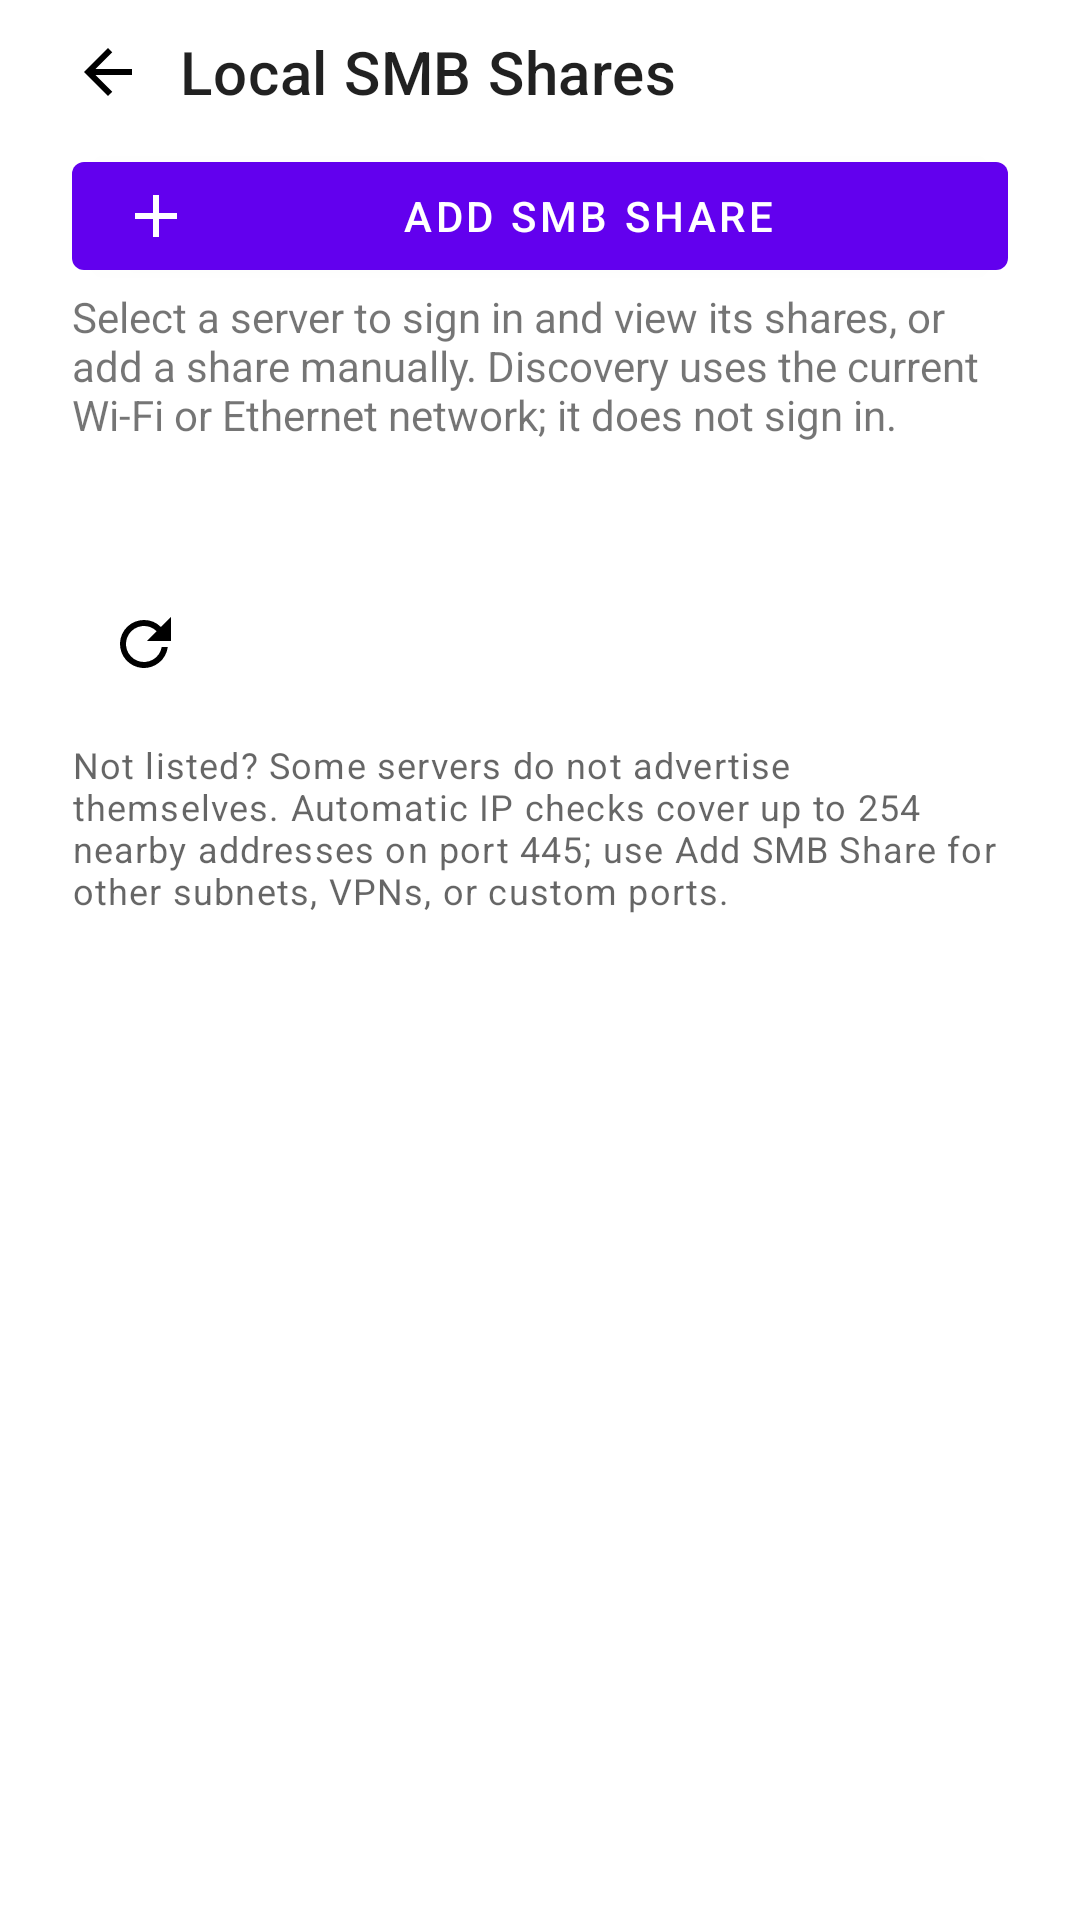

Layout XML and referenced resources for this Android screen:
<!-- AndroidManifest.xml: application theme Theme.Big -->
<!-- res/layout/activity_smb_discovery.xml -->
<?xml version="1.0" encoding="utf-8"?>
<LinearLayout xmlns:android="http://schemas.android.com/apk/res/android"
    xmlns:app="http://schemas.android.com/apk/res-auto"
    android:id="@+id/smb_discovery_root"
    android:layout_width="match_parent"
    android:layout_height="match_parent"
    android:orientation="vertical">

    <LinearLayout
        android:layout_width="match_parent"
        android:layout_height="wrap_content"
        android:gravity="center_vertical"
        android:orientation="horizontal"
        android:paddingHorizontal="12dp">

        <androidx.appcompat.widget.AppCompatImageButton
            android:id="@+id/smb_discovery_back"
            style="@style/Widget.Big.IconButton"
            android:src="@drawable/ic_back"
            android:contentDescription="@string/back" />

        <TextView
            android:layout_width="0dp"
            android:layout_height="wrap_content"
            android:layout_weight="1"
            android:text="@string/smb_discovery_title"
            android:textAppearance="?attr/textAppearanceHeadline6" />
    </LinearLayout>

    <com.google.android.material.button.MaterialButton
        android:id="@+id/smb_add_share"
        android:layout_width="match_parent"
        android:layout_height="wrap_content"
        android:layout_marginHorizontal="24dp"
        app:icon="@drawable/ic_add"
        android:text="@string/smb_title" />

    <ScrollView
        android:layout_width="match_parent"
        android:layout_height="0dp"
        android:layout_weight="1"
        android:fillViewport="true">

        <LinearLayout
            android:layout_width="match_parent"
            android:layout_height="wrap_content"
            android:orientation="vertical"
            android:paddingHorizontal="24dp">

            <TextView
                android:layout_width="match_parent"
                android:layout_height="wrap_content"
                android:text="@string/smb_discovery_help" />

            <ProgressBar
                android:id="@+id/smb_discovery_progress"
                style="?android:attr/progressBarStyleHorizontal"
                android:layout_width="match_parent"
                android:layout_height="4dp"
                android:layout_marginTop="12dp"
                android:indeterminate="true"
                android:visibility="gone" />

            <TextView
                android:id="@+id/smb_discovery_status"
                android:layout_width="match_parent"
                android:layout_height="wrap_content"
                android:accessibilityLiveRegion="polite"
                android:paddingVertical="12dp" />

            <LinearLayout
                android:layout_width="match_parent"
                android:layout_height="wrap_content"
                android:orientation="horizontal">

                <androidx.appcompat.widget.AppCompatImageButton
                    android:id="@+id/smb_discovery_refresh"
                    style="@style/Widget.Big.IconButton"
                    android:src="@drawable/ic_refresh"
                    android:contentDescription="@string/smb_refresh" />

                <androidx.appcompat.widget.AppCompatImageButton
                    android:id="@+id/smb_discovery_stop"
                    style="@style/Widget.Big.IconButton"
                    android:src="@drawable/ic_stop"
                    android:contentDescription="@string/smb_discovery_stop"
                    android:visibility="gone" />
            </LinearLayout>

            <TextView
                android:layout_width="match_parent"
                android:layout_height="wrap_content"
                android:paddingVertical="8dp"
                android:text="@string/smb_discovery_scope"
                android:textAppearance="?attr/textAppearanceCaption" />
        </LinearLayout>
    </ScrollView>

    <ListView
        android:id="@+id/smb_discovery_servers"
        android:layout_width="match_parent"
        android:layout_height="0dp"
        android:layout_weight="1" />
</LinearLayout>
<!-- resources referenced by this layout -->
<resources>
  <!-- drawable ic_add (drawable) -->
  <vector xmlns:android="http://schemas.android.com/apk/res/android" android:width="24dp" android:height="24dp" android:viewportWidth="24" android:viewportHeight="24">
      <path android:fillColor="#FFFFFFFF" android:pathData="M11,5h2v6h6v2h-6v6h-2v-6H5v-2h6z" />
  </vector>
  <!-- drawable ic_back (drawable) -->
  <vector xmlns:android="http://schemas.android.com/apk/res/android" android:width="24dp" android:height="24dp" android:viewportWidth="24" android:viewportHeight="24" android:autoMirrored="true">
      <path android:fillColor="#FFFFFFFF" android:pathData="M20,11H7.83l5.59,-5.59L12,4l-8,8 8,8 1.42,-1.41L7.83,13H20z" />
  </vector>
  <!-- drawable ic_refresh (drawable) -->
  <vector xmlns:android="http://schemas.android.com/apk/res/android" android:width="24dp" android:height="24dp" android:viewportWidth="24" android:viewportHeight="24">
      <path android:fillColor="#FFFFFFFF" android:pathData="M17.65,6.35A7.95,7.95 0,0 0,12 4a8,8 0,1 0,7.93 9h-2.02A6,6 0,1 1,16.24 7.76L13,11h8V3z" />
  </vector>
  <!-- drawable ic_stop (drawable) -->
  <vector xmlns:android="http://schemas.android.com/apk/res/android" android:width="24dp" android:height="24dp" android:viewportWidth="24" android:viewportHeight="24">
      <path android:fillColor="#FFFFFFFF" android:pathData="M6,6h12v12H6z" />
  </vector>
  <string name="back">Back</string>
  <string name="smb_discovery_help">Select a server to sign in and view its shares, or add a share manually. Discovery uses the current Wi-Fi or Ethernet network; it does not sign in.</string>
  <string name="smb_discovery_scope">Not listed? Some servers do not advertise themselves. Automatic IP checks cover up to 254 nearby addresses on port 445; use Add SMB Share for other subnets, VPNs, or custom ports.</string>
  <string name="smb_discovery_stop">Stop discovery</string>
  <string name="smb_discovery_title">Local SMB Shares</string>
  <string name="smb_refresh">Refresh</string>
  <string name="smb_title">Add SMB Share</string>
  <style name="Widget.Big.IconButton" parent="">
          <item name="android:layout_width">48dp</item>
          <item name="android:layout_height">48dp</item>
          <item name="android:background">?attr/selectableItemBackgroundBorderless</item>
          <item name="android:padding">12dp</item>
          <item name="tint">?attr/colorOnSurface</item>
      </style>
  <style name="Theme.Big" parent="Theme.MaterialComponents.DayNight.NoActionBar">
          
          <item name="colorPrimary">@color/purple_500</item>
          <item name="colorPrimaryVariant">@color/purple_700</item>
          <item name="colorOnPrimary">@color/white</item>
          
          <item name="colorSecondary">@color/teal_200</item>
          <item name="colorSecondaryVariant">@color/teal_700</item>
          <item name="colorOnSecondary">@color/black</item>
          
          <item name="android:statusBarColor">?attr/colorPrimaryVariant</item>
          
      </style>
  <!-- not gathered from this repository: default colours our renderer supplied (Android Studio template values) -->
  <color name="purple_500">#FF6200EE</color>
  <color name="purple_700">#FF3700B3</color>
  <color name="teal_200">#FF03DAC5</color>
  <color name="teal_700">#FF018786</color>
  <color name="black">#FF000000</color>
  <color name="white">#FFFFFFFF</color>
</resources>
